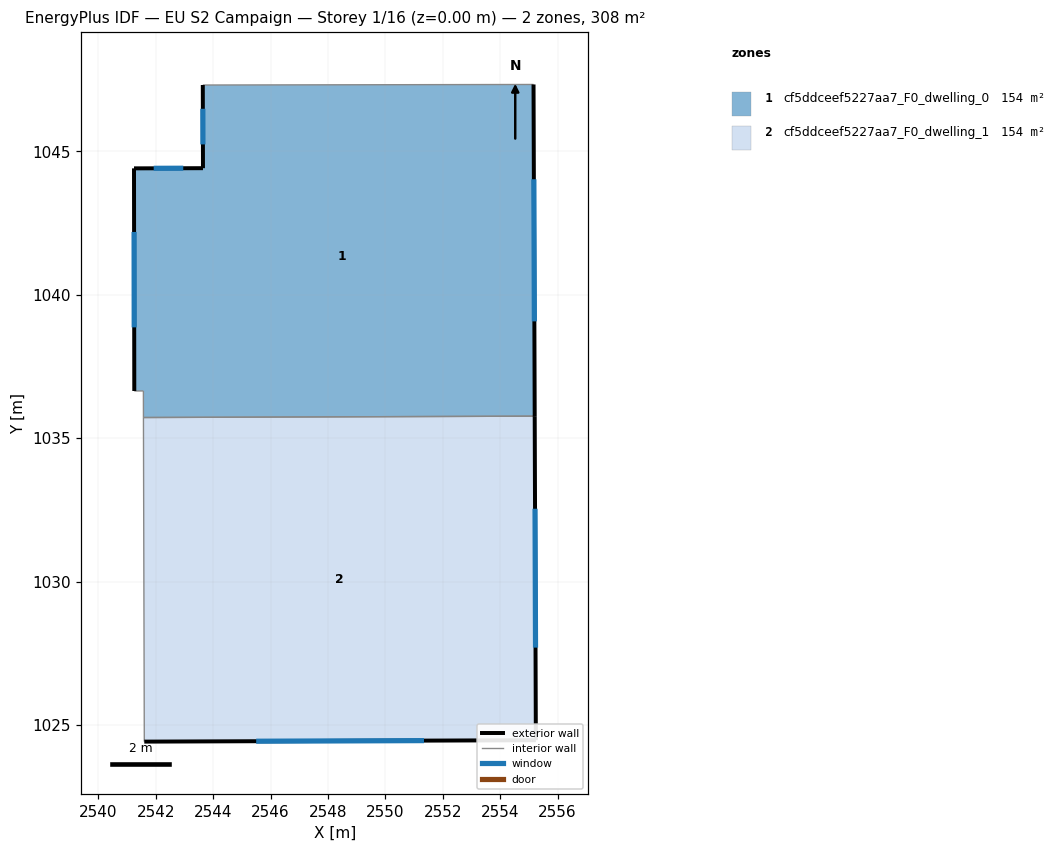
=== STOREY PLAN SPEC (per zone: floor XY polygon, exterior-wall plan segments, windows/doors) ===
zone 1: cf5ddceef5227aa7_F0_dwelling_0  (154.1 m²)
  floor: (2555.16, 1047.33) (2555.21, 1035.77) (2541.57, 1035.72) (2541.57, 1036.64) (2541.25, 1036.64) (2541.24, 1044.40) (2543.64, 1044.41) (2543.64, 1047.31)
  exterior wall: (2541.24, 1044.40) – (2541.25, 1036.64)  [7.8 m]
    window: (2541.24, 1042.19) – (2541.25, 1038.86)  [4.3 m²]
  exterior wall: (2543.64, 1044.41) – (2541.24, 1044.40)  [2.4 m]
    window: (2542.96, 1044.41) – (2541.92, 1044.41)  [1.3 m²]
  exterior wall: (2543.64, 1047.31) – (2543.64, 1044.41)  [2.9 m]
    window: (2543.64, 1046.48) – (2543.64, 1045.24)  [1.6 m²]
  exterior wall: (2555.21, 1035.77) – (2555.16, 1047.33)  [11.6 m]
    window: (2555.19, 1039.07) – (2555.18, 1044.02)  [6.4 m²]
  interior walls: 4
zone 2: cf5ddceef5227aa7_F0_dwelling_1  (154.1 m²)
  floor: (2555.21, 1035.77) (2555.24, 1024.47) (2541.60, 1024.42) (2541.57, 1035.72)
  exterior wall: (2555.24, 1024.47) – (2555.21, 1035.77)  [11.3 m]
    window: (2555.23, 1027.70) – (2555.22, 1032.54)  [6.2 m²]
  exterior wall: (2541.60, 1024.42) – (2555.24, 1024.47)  [13.6 m]
    window: (2545.50, 1024.44) – (2551.35, 1024.46)  [7.5 m²]
  interior walls: 2

=== DERIVED (storey summary) ===
Building: EU S2 Campaign
Storey: 1 of 16  (floor level z = 0.00 m)
Storey gross floor area: 308.2 m²
Zones on this storey: 2
  - cf5ddceef5227aa7_F0_dwelling_0: floor 154.1 m²; exterior wall 24.6 m (73.9 m²); 4 window(s) 13.6 m²; WWR 18.4%
  - cf5ddceef5227aa7_F0_dwelling_1: floor 154.1 m²; exterior wall 24.9 m (74.8 m²); 2 window(s) 13.7 m²; WWR 18.4%
Zone adjacency (shared interzone walls):
  - cf5ddceef5227aa7_F0_dwelling_0 ↔ cf5ddceef5227aa7_F0_dwelling_1